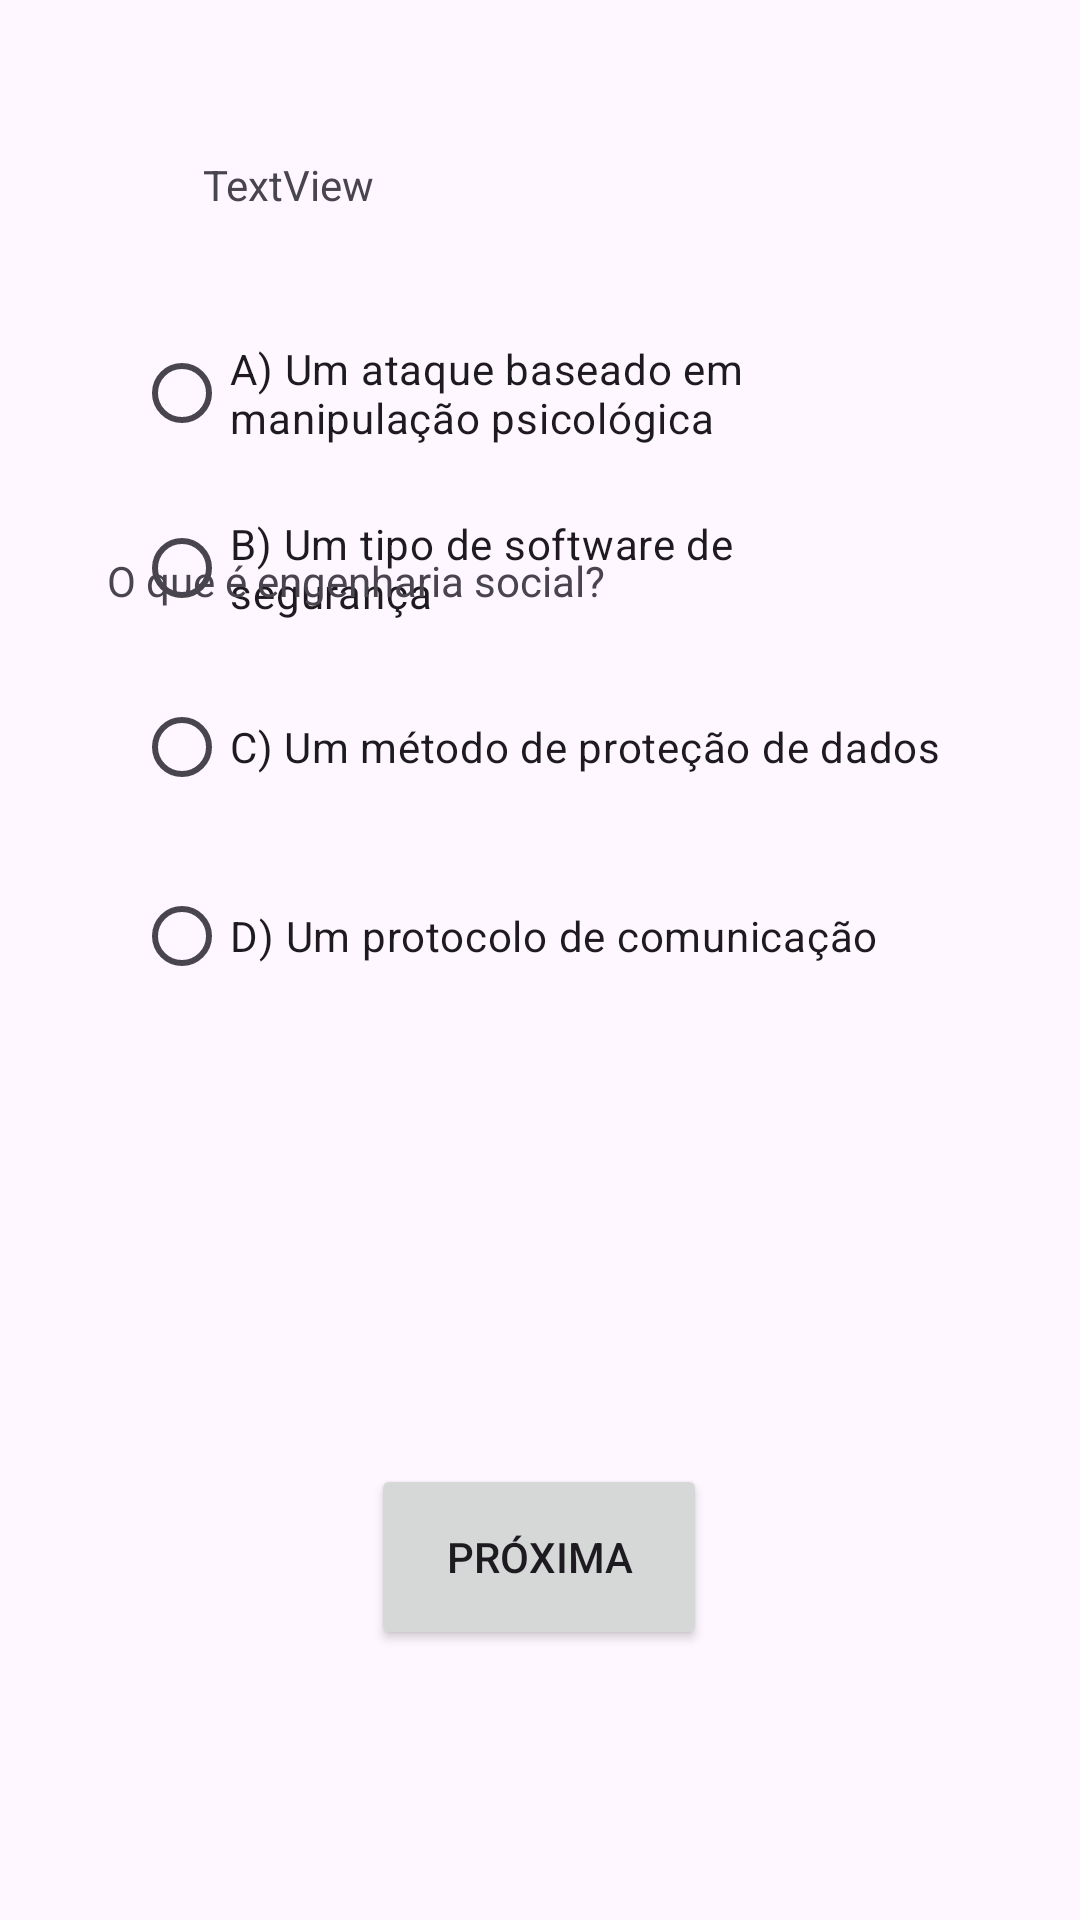

Android layout source for this screen:
<!-- AndroidManifest.xml: application theme Theme.Appsec_quizz -->
<!-- res/layout/activity_pergunta9.xml -->
<?xml version="1.0" encoding="utf-8"?>
<androidx.constraintlayout.widget.ConstraintLayout xmlns:android="http://schemas.android.com/apk/res/android"
    xmlns:app="http://schemas.android.com/apk/res-auto"
    xmlns:tools="http://schemas.android.com/tools"
    android:id="@+id/main"
    android:layout_width="match_parent"
    android:layout_height="match_parent"
    tools:context=".pergunta9">

    <RadioGroup
        android:id="@+id/radioGroup"
        android:layout_width="270dp"
        android:layout_height="266dp"
        android:layout_marginBottom="272dp"
        app:layout_constraintBottom_toBottomOf="parent"
        app:layout_constraintEnd_toEndOf="parent"
        app:layout_constraintHorizontal_bias="0.495"
        app:layout_constraintStart_toStartOf="parent"
        app:layout_constraintTop_toBottomOf="@+id/textView17"
        app:layout_constraintVertical_bias="0.251">

        <RadioButton
            android:id="@+id/radioButton4"
            android:layout_width="match_parent"
            android:layout_height="58dp"
            android:text="@string/P9_option_A" />

        <RadioButton
            android:id="@+id/radioButton3"
            android:layout_width="match_parent"
            android:layout_height="59dp"
            android:text="@string/P9_option_B" />

        <RadioButton
            android:id="@+id/radioButton2"
            android:layout_width="match_parent"
            android:layout_height="60dp"
            android:text="@string/P9_option_C" />

        <RadioButton
            android:id="@+id/radioButton"
            android:layout_width="match_parent"
            android:layout_height="66dp"
            android:text="@string/P9_option_D" />

    </RadioGroup>

    <TextView
        android:id="@+id/editTextName"
        android:layout_width="wrap_content"
        android:layout_height="wrap_content"
        android:layout_marginTop="52dp"
        android:text="TextView"
        app:layout_constraintEnd_toEndOf="parent"
        app:layout_constraintHorizontal_bias="0.223"
        app:layout_constraintStart_toStartOf="parent"
        app:layout_constraintTop_toTopOf="parent" />

    <Button
        android:id="@+id/button8"
        android:layout_width="112dp"
        android:layout_height="62dp"
        android:layout_marginTop="108dp"
        android:text="@string/next"
        app:layout_constraintBottom_toBottomOf="parent"
        app:layout_constraintEnd_toEndOf="parent"
        app:layout_constraintHorizontal_bias="0.498"
        app:layout_constraintStart_toStartOf="parent"
        app:layout_constraintTop_toBottomOf="@+id/radioGroup"
        app:layout_constraintVertical_bias="0.117" />

    <TextView
        android:id="@+id/textView11"
        android:layout_width="289dp"
        android:layout_height="72dp"
        android:layout_marginTop="184dp"
        android:text="@string/P9"
        app:layout_constraintEnd_toEndOf="parent"
        app:layout_constraintStart_toStartOf="parent"
        app:layout_constraintTop_toTopOf="parent" />
</androidx.constraintlayout.widget.ConstraintLayout>
<!-- resources referenced by this layout -->
<resources>
  <string name="P9">O que é engenharia social?</string>
  <string name="P9_option_A">A) Um ataque baseado em manipulação psicológica</string>
  <string name="P9_option_B">B) Um tipo de software de segurança</string>
  <string name="P9_option_C">C) Um método de proteção de dados</string>
  <string name="P9_option_D">D) Um protocolo de comunicação</string>
  <string name="next">Próxima</string>
  <style name="Theme.Appsec_quizz" parent="Base.Theme.Appsec_quizz" />
  <style name="Base.Theme.Appsec_quizz" parent="Theme.Material3.DayNight.NoActionBar">
          
          
      </style>
</resources>
